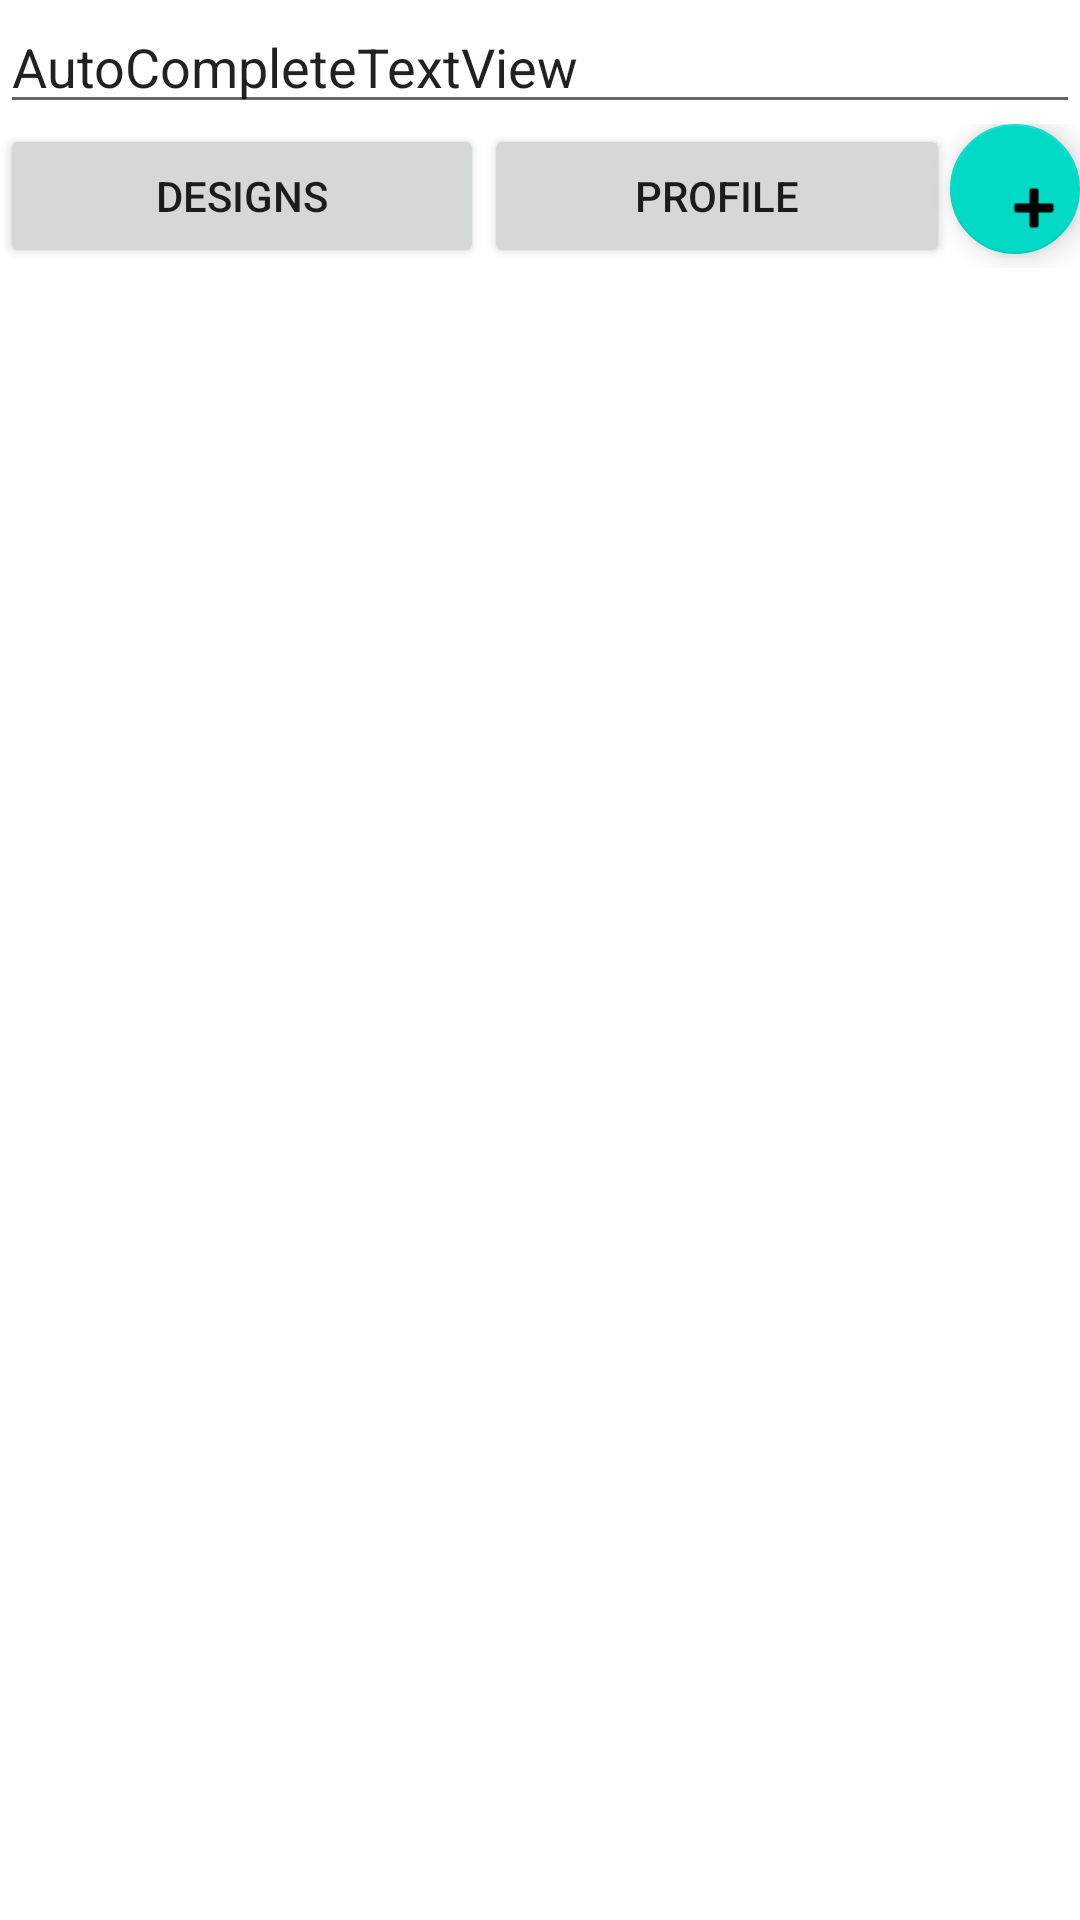

Layout XML and referenced resources for this Android screen:
<!-- AndroidManifest.xml: application theme Theme.HamsaFinal2023 -->
<!-- res/layout/activity_profile.xml -->
<?xml version="1.0" encoding="utf-8"?>
<RelativeLayout xmlns:android="http://schemas.android.com/apk/res/android"
    xmlns:app="http://schemas.android.com/apk/res-auto"
    xmlns:tools="http://schemas.android.com/tools"
    android:layout_width="match_parent"
    android:layout_height="match_parent"
    tools:context=".MainActivity">

    <LinearLayout
        android:layout_width="match_parent"
        android:layout_height="match_parent"
        android:orientation="vertical">

        <AutoCompleteTextView
            android:id="@+id/autoetsqorlines1"
            android:layout_width="match_parent"
            android:layout_height="wrap_content"
            android:text="AutoCompleteTextView" />

        <LinearLayout
            android:layout_width="match_parent"
            android:layout_height="wrap_content"

            android:orientation="horizontal">

            <Button
                android:id="@+id/Designsmain"
                android:layout_width="174dp"
                android:layout_height="wrap_content"
                android:layout_weight="1"
                android:text="Designs" />

            <Button
                android:id="@+id/Profilemain"
                android:layout_width="168dp"
                android:layout_height="wrap_content"
                android:layout_weight="1"
                android:text="Profile" />

            <com.google.android.material.floatingactionbutton.FloatingActionButton
                android:id="@+id/addnewdesign"
                android:layout_width="92dp"
                android:layout_height="wrap_content"
                android:layout_weight="1"
                android:clickable="true"
                android:src="@android:drawable/ic_input_add" />
        </LinearLayout>

    </LinearLayout>

</RelativeLayout>
<!-- resources referenced by this layout -->
<resources>
  <style name="Theme.HamsaFinal2023" parent="Theme.MaterialComponents.DayNight.DarkActionBar">
          
          <item name="colorPrimary">@color/purple_500</item>
          <item name="colorPrimaryVariant">@color/purple_700</item>
          <item name="colorOnPrimary">@color/white</item>
          
          <item name="colorSecondary">@color/teal_200</item>
          <item name="colorSecondaryVariant">@color/teal_700</item>
          <item name="colorOnSecondary">@color/black</item>
          
          <item name="android:statusBarColor">?attr/colorPrimaryVariant</item>
          
      </style>
  <!-- not gathered from this repository: default colours our renderer supplied (Android Studio template values) -->
  <color name="purple_500">#FF6200EE</color>
  <color name="purple_700">#FF3700B3</color>
  <color name="teal_200">#FF03DAC5</color>
  <color name="teal_700">#FF018786</color>
  <color name="black">#FF000000</color>
  <color name="white">#FFFFFFFF</color>
</resources>
